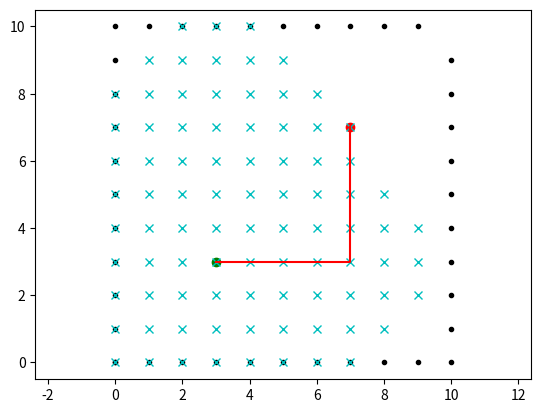

Write the Python code that produced this figure.
import matplotlib.pyplot as plt
import math


class Dijkstra:

    def __init__(self, ox, oy):
        # 初始化地图的情况
        self.min_x = None
        self.max_x = None
        self.min_y = None
        self.max_y = None
        self.x_grid_num = None
        self.y_grid_num = None
        self.obstacle_map = None

        self.calc_obstacle_grid_map(ox, oy)         # 构建环境栅格地图
        self.robot_motion = self.get_motion_model()

    def calc_obstacle_grid_map(self, ox, oy):
        """ 构建环境栅格地图 """
        # 1. 获取环境的 上、 下、 左、 右 四个边界值
        self.min_x = round(min(ox))
        self.max_x = round(max(ox))
        self.min_y = round(min(oy))
        self.max_y = round(max(oy))

        # 2. 根据四个边界值和栅格的大小计算 x, y 方向上 栅格的数量
        self.x_grid_num = round(self.max_x - self.min_x)
        self.y_grid_num = round(self.max_y - self.min_y)

        # 3. 初始化环境栅格地图
        self.obstacle_map = [[False for _ in range(self.x_grid_num)] for _ in range(self.y_grid_num)]

    def planning(self, sx, sy, gx, gy):
        """ 进行路径规划 """

        # 1. 将机器人的坐标进行结点化
        sx_index = self.calc_xy_index(sx, self.min_x)
        sy_index = self.calc_xy_index(sy, self.min_y)
        gx_index = self.calc_xy_index(gx, self.min_x)
        gy_index = self.calc_xy_index(gy, self.min_y)
        start_node = self.Node(sx_index, sy_index, 0.0, -1)
        goal_node = self.Node(gx_index, gy_index, 0.0, -1)

        # 2. 初始化 open_set, close_set,并将起点放进 open_set 中
        open_set, close_set = dict(), dict()
        open_set[self.calc_index(start_node)] = start_node

        # 3.开始循环
        while True:
            # (1). 取 open_set 中 cost 最小的结点
            c_id = min(open_set, key=lambda o: open_set[o].cost)
            current = open_set[c_id]

            if show:  # pragma: no cover
                plt.plot(self.calc_position(current.x, self.min_x),
                         self.calc_position(current.y, self.min_y), "xc")
                # for stopping simulation with the esc key.
                # plt.gcf().canvas.mpl_connect(
                #     'key_release_event',
                #     lambda event: [exit(0) if event.key == 'escape' else None])
                if len(close_set.keys()) % 10 == 0:
                    plt.pause(0.001)

            # (2). 判断该节点是否为终点
            if current.x == goal_node.x and current.y == goal_node.y:
                print('Find Goal!')
                goal_node.parent_index = current.parent_index
                goal_node.cost = current.cost
                break

            # (3). 将该节点从 open_set 中取出，并加入到 close_set 中
            del open_set[c_id]
            close_set[c_id] = current

            # (4). 根据机器人的运动模式，在栅格地图中探索当前位置出发到达的下一可能位置
            for move_x, move_y, move_cost in self.robot_motion:
                node = self.Node(current.x + move_x,
                                 current.y + move_y,
                                 current.cost + move_cost, c_id)
                n_id = self.calc_index(node)

                if n_id in close_set:
                    continue

                if not self.verify_node(node):
                    continue

                if n_id not in open_set:
                    open_set[n_id] = node   # 发现新的结点
                else:
                    if open_set[n_id].cost >= node.cost:
                        # 当前节点的路径到目前来说是最优的，进行更新
                        open_set[n_id] = node

        rx, ry = self.calc_final_path(goal_node, close_set)

        return rx, ry

    def calc_final_path(self, goal_node, close_set):
        """ 从终点开始进行回溯，生成从起点到终点的最优路径 """
        rx = [self.calc_position(goal_node.x, self.min_x)]
        ry = [self.calc_position(goal_node.y, self.min_y)]

        parent_index = goal_node.parent_index
        while parent_index != -1:
            n = close_set[parent_index]
            rx.append(self.calc_position(n.x, self.min_x))
            ry.append(self.calc_position(n.y, self.min_y))
            parent_index = n.parent_index

        return rx, ry

    class Node:
        def __init__(self, x, y, cost, parent_index):
            self.x = x      # 栅格的 x 轴索引
            self.y = y      # 栅格的 y 轴索引
            self.cost = cost        # g(n)
            self.parent_index = parent_index       # 当前节点的父节点
        #
        # def __str__(self):
        #     return str(self.x) + "," + str(self.y) + "," + str(self.cost) + "," + str(self.parent_index)

    def calc_index(self, node):
        """
        将栅格化后的地图进行编号索引，从左下角向右一行一行进行编号索引,如下面示例
        [7, 8, 9]
        [4, 5, 6]
        [1, 2, 3]
        """
        index = node.y * self.x_grid_num + node.x
        return index

    def calc_xy_index(self, pos, min_p):
        """ 将机器人在二维环境地图中的坐标转化成栅格地图中的坐标 """
        index = round(pos - min_p)
        return index

    def calc_position(self, index, min_p):
        """ 将栅格地图的坐标转化成在真实环境中的坐标 """
        pos = min_p + index
        return pos

    def verify_node(self, node):
        """ 验证机器人的当前位置是否合理 """
        px = self.calc_position(node.x, self.min_x)
        py = self.calc_position(node.y, self.min_y)

        # 检查当前位置是否在环境内
        if px < self.min_x or px > self.max_x:
            return False
        if py < self.min_x or py > self.max_y:
            return False

        return True

    @staticmethod
    def get_motion_model():
        # dx, dy, cost
        model = [
            [0, 1, 1],      # 上
            [0, -1, 1],     # 下
            [-1, 0, 1],     # 左
            [1, 0, 1],      # 右
        ]
        return model


def main():
    # 设置起点，终点
    sx, sy = 3, 3
    gx, gy = 7, 7

    # 设置环境地图
    ox, oy = [], []

    # 设置四条边，
    for i in range(0, 10):         # 下边
        ox.append(i)
        oy.append(0)
    for i in range(0, 10):         # 左边
        ox.append(0)
        oy.append(i)
    for i in range(0, 10):         # 上边
        ox.append(i)
        oy.append(10)
    for i in range(0, 10):         # 右边
        ox.append(10)
        oy.append(i)

    if show:
        plt.plot(ox, oy, '.k')
        plt.plot(sx, sy, 'og')
        plt.plot(gx, gy, 'or')
        # plt.grid('True')
        plt.axis('equal')
        # plt.show()

    dijkstra = Dijkstra(ox, oy)
    rx, ry = dijkstra.planning(sx, sy, gx, gy)

    if show:
        plt.plot(rx, ry, '-r')
        plt.pause(0.01)
        plt.show()


if __name__ == '__main__':
    show = True
    main()
